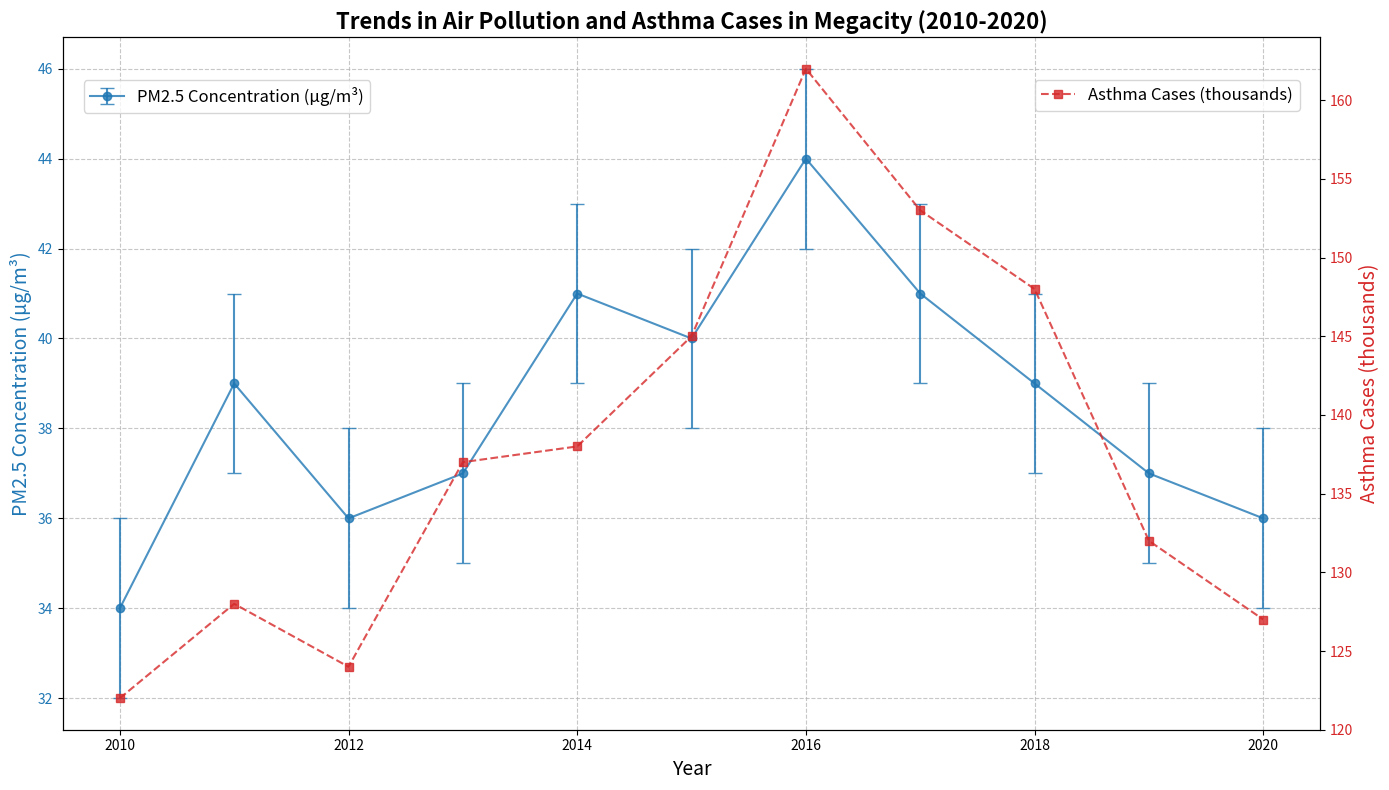

The script that saved this image:
import matplotlib.pyplot as plt
import numpy as np

years = np.arange(2010, 2021)

# Modified synthetic data for PM2.5 concentration (µg/m³)
pm25_concentration = np.array([34, 39, 36, 37, 41, 40, 44, 41, 39, 37, 36])

# Modified synthetic data for the number of annual asthma cases (in thousands)
asthma_cases = np.array([122, 128, 124, 137, 138, 145, 162, 153, 148, 132, 127])

errors_pm25 = np.array([2 for _ in range(len(years))])

fig, ax1 = plt.subplots(figsize=(14, 8))

ax1.errorbar(years, pm25_concentration, yerr=errors_pm25, label='PM2.5 Concentration (µg/m³)', fmt='-o', capsize=5, color='tab:blue', alpha=0.8)
ax1.set_xlabel('Year', fontsize=14)
ax1.set_ylabel('PM2.5 Concentration (µg/m³)', fontsize=14, color='tab:blue')
ax1.tick_params(axis='y', labelcolor='tab:blue')

ax2 = ax1.twinx()
ax2.plot(years, asthma_cases, label='Asthma Cases (thousands)', linestyle='--', marker='s', color='tab:red', alpha=0.8)
ax2.set_ylabel('Asthma Cases (thousands)', fontsize=14, color='tab:red')
ax2.tick_params(axis='y', labelcolor='tab:red')

plt.title("Trends in Air Pollution and Asthma Cases in Megacity (2010-2020)", fontsize=16, fontweight='bold', wrap=True)

ax1.grid(True, linestyle='--', alpha=0.7)

ax1.legend(loc='upper left', bbox_to_anchor=(0.01, 0.95), fontsize=12)
ax2.legend(loc='upper right', bbox_to_anchor=(0.99, 0.95), fontsize=12)

plt.tight_layout()

plt.show()
